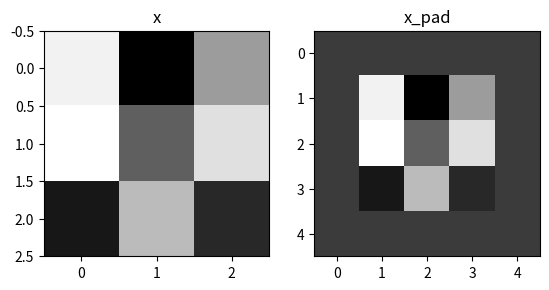

The script that saved this image:
import numpy as np
import matplotlib.pyplot as plt
from math import ceil, floor


class Conv2d(object):

    def __init__(self, W, strides=(1, 1), pad='VALID'):
        self.W = W
        self.strides = strides
        self.pad = pad
        self.b = np.random.randn(1, 1, 1, self.W.shape[3])

    def _calc_pad(self, X):
        in_height = X.shape[1]
        in_width = X.shape[2]
        filter_height = self.W.shape[0]
        filter_width = self.W.shape[1]

        pad_along_height = (in_height * (self.strides[0] - 1) -
                            self.strides[0] + filter_height) / 2
        self.pad_along_height = max(pad_along_height, 0)
        pad_along_width = (in_width * (self.strides[1] - 1) -
                           self.strides[1] + filter_width) / 2
        self.pad_along_width = max(pad_along_width, 0)

        return self.pad_along_height, self.pad_along_width

    def _apply_padding(self, X):
        (m, n_H_prev, n_W_prev, n_C) = X.shape
        pad_along_height, pad_along_width = self._calc_pad(X)
        print(pad_along_height, pad_along_width)
        n_H = n_H_prev + 2 * pad_along_height
        n_W = n_H_prev + 2 * pad_along_width
        self.X_pad = np.pad(X, ((0, 0), (ceil(pad_along_height), floor(pad_along_height)),
                                (ceil(pad_along_width), floor(pad_along_width)), (0, 0)),
                            'constant', constant_values=(0, 0))
        return self.X_pad

    def _output_shape(self):
        (m, in_height, in_width, n_C) = self.X.shape
        (f_height, f_width, n_C_prev, n_C) = self.W.shape
        out_height = int(1 + (in_height + 2 * self.pad_along_height -
                              f_height) / self.strides[0])
        out_width = int(1 + (in_width + 2 * self.pad_along_width -
                             f_width) / self.strides[1])
        return (m, out_height, out_width, n_C)

    def _convolve(self, slice, filter_num):
        return np.sum(slice * self.W[:, :, :, filter_num]) + self.b[:, :, :, filter_num]

    def forward_pass(self, X):
        self.X = X
        if self.pad == 'VALID':
            self.X_pad = self.X
        elif self.pad == 'SAME':
            self.X_pad = self._apply_padding(self.X)

        (m, in_height, in_width, n_C) = self.X.shape
        (f_height, f_width, n_C_prev, n_C) = self.W.shape

        out_shape = self._output_shape()
        (m, out_height, out_width, n_C) = out_shape
        self.Z = np.zeros(out_shape)

        for i in range(m):
            x_pad = self.X_pad[i]
            for h in range(out_height):
                for w in range(out_width):
                    for c in range(n_C):

                        v_start = h + h * (self.strides[0] - 1)
                        v_end = v_start + f_height
                        h_start = w + w * (self.strides[1] - 1)
                        h_end = h_start + f_width

                        slice_pad = x_pad[v_start:v_end, h_start:h_end, :]
                        self.Z[i, h, w, c] = self._convolve(slice_pad, c)
        return self.Z

    def backward_pass(self, a_prev):
        pass


if __name__ == '__main__':
    conv = Conv2d(np.random.randn(3, 3, 2, 10))
    np.random.seed(1)
    x = np.random.randn(4, 3, 3, 2)
    x_pad = conv._apply_padding(x)
    print ("x.shape =", x.shape)
    print ("x_pad.shape =", x_pad.shape)
    print ("x[1,1] =", x[1,1])
    print ("x_pad[1,1] =", x_pad[1,1])

    fig, axarr = plt.subplots(1, 2)
    axarr[0].set_title('x')
    axarr[0].imshow(x[0,:,:,0], cmap='gray')
    axarr[1].set_title('x_pad')
    axarr[1].imshow(x_pad[0,:,:,0], cmap='gray')
    plt.show()

    np.random.seed(1)
    A_prev = np.random.randn(10,4,4,3)
    W = np.random.randn(2,2,3,8)
    conv = Conv2d(W, strides=(2, 2), pad='SAME')
    Z = conv.forward_pass(A_prev)
    
    print("Z's mean =", np.mean(Z))
    print("Z[3,2,1] =", Z[3,2,1])